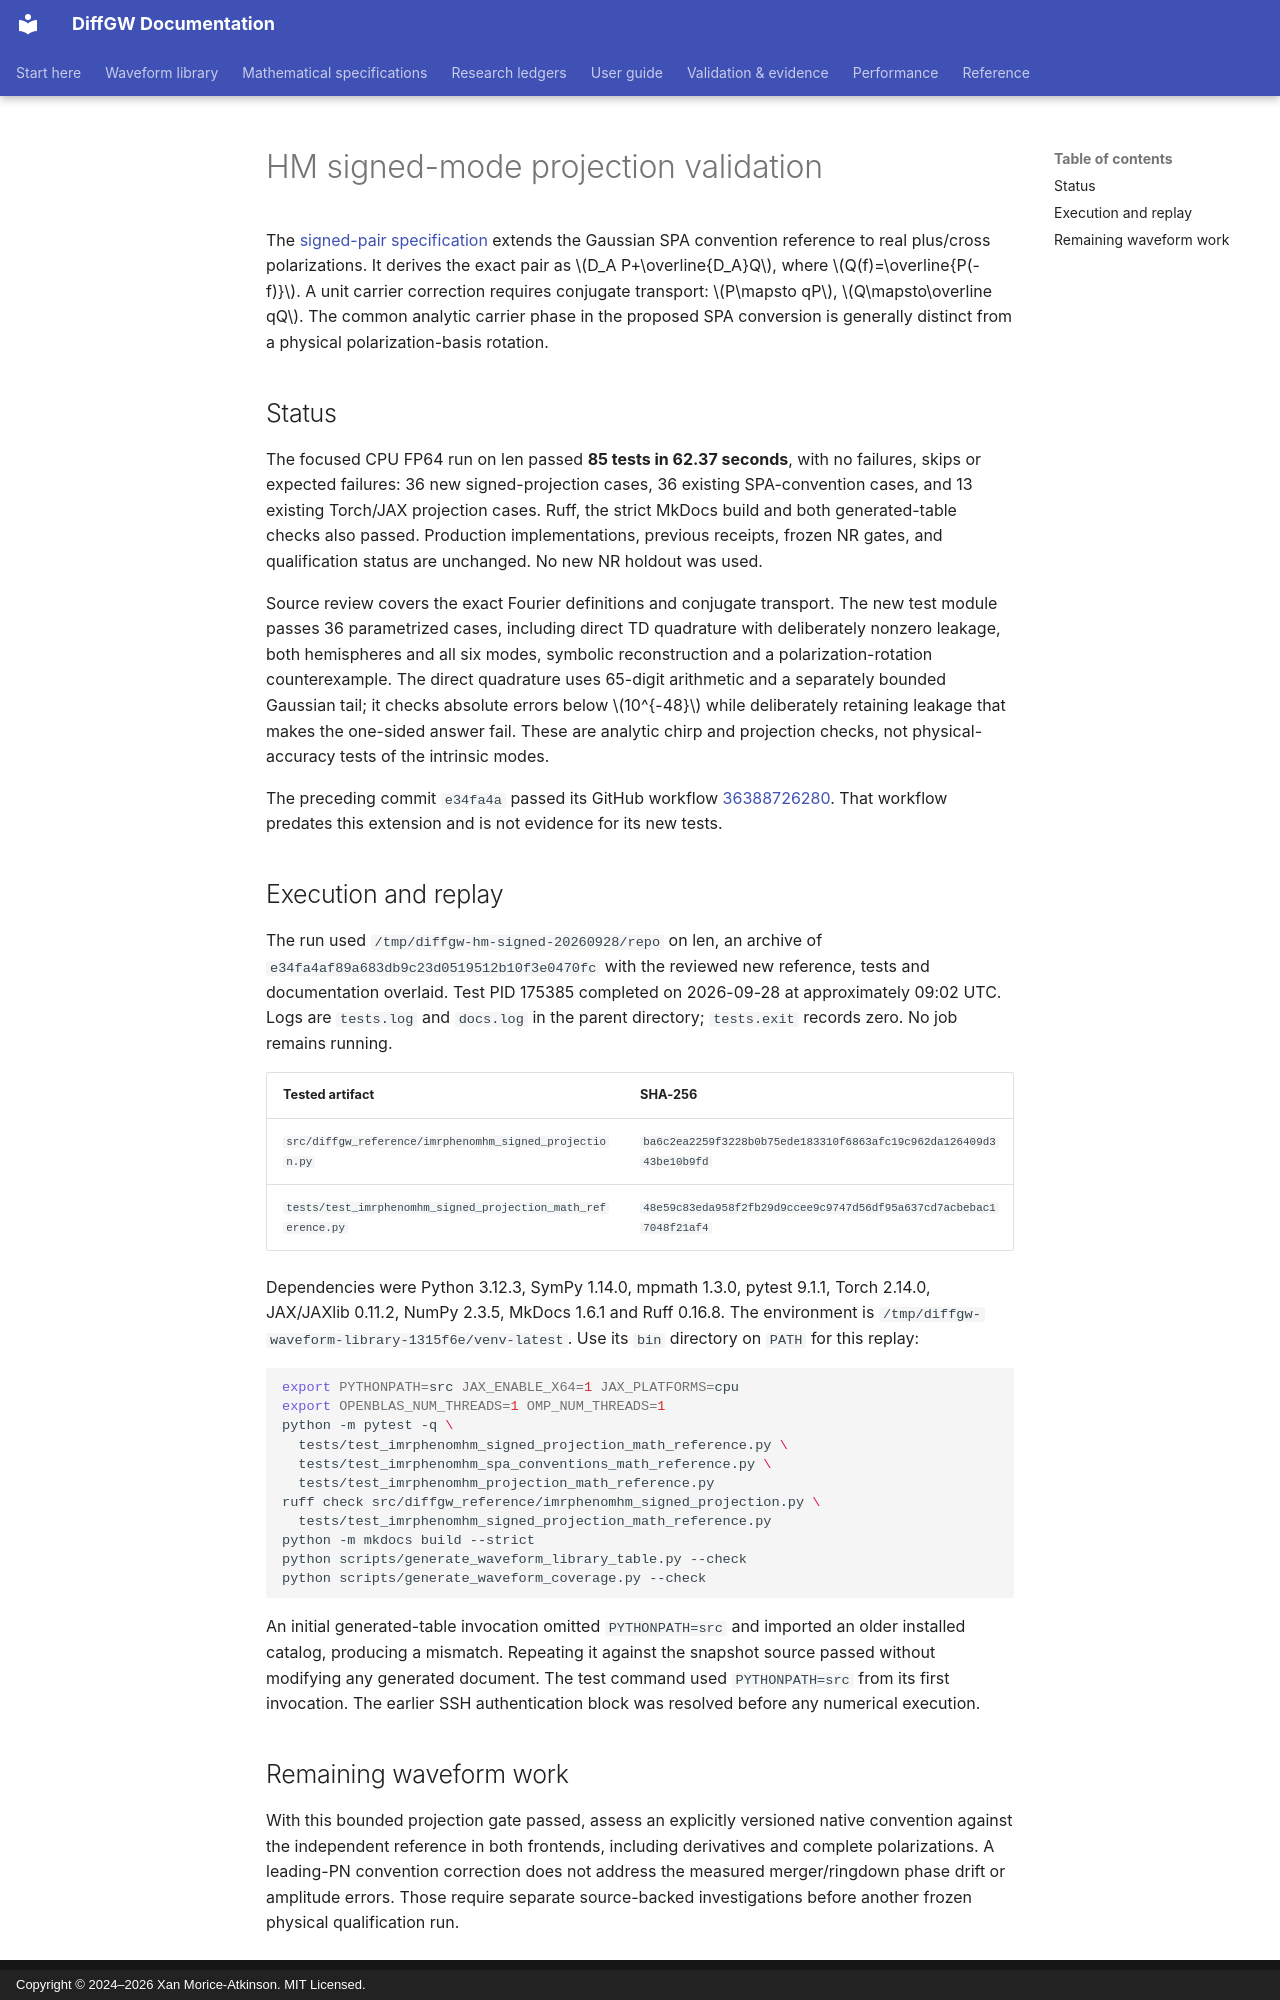

repository: xangma/diffgw · page: validation/imrphenomhm_signed_projection_20260928/index.html · generator: mkdocs · copyright: Copyright © 2024–2026 Xan Morice-Atkinson. MIT Licensed.

# HM signed-mode projection validation

The [signed-pair specification](../math/imrphenomhm-signed-projection.md)
extends the Gaussian SPA convention reference to real plus/cross polarizations.
It derives the exact pair as $D_A P+\overline{D_A}Q$, where
$Q(f)=\overline{P(-f)}$. A unit carrier correction requires conjugate
transport: $P\mapsto qP$, $Q\mapsto\overline qQ$. The common analytic carrier
phase in the proposed SPA conversion is generally distinct from a physical
polarization-basis rotation.

## Status

The focused CPU FP64 run on len passed **85 tests in 62.37 seconds**, with
no failures, skips or expected failures: 36 new signed-projection cases,
36 existing SPA-convention cases, and 13 existing Torch/JAX projection cases.
Ruff, the strict MkDocs build and both generated-table checks also passed.
Production implementations, previous receipts, frozen NR gates, and
qualification status are unchanged. No new NR holdout was used.

Source review covers the exact Fourier definitions and conjugate transport.
The new test module passes 36 parametrized cases, including direct
TD quadrature with deliberately nonzero leakage, both hemispheres and all six
modes, symbolic reconstruction and a polarization-rotation counterexample.
The direct quadrature uses 65-digit arithmetic and a separately bounded
Gaussian tail; it checks absolute errors below $10^{-48}$ while deliberately
retaining leakage that makes the one-sided answer fail. These are analytic
chirp and projection checks, not physical-accuracy tests of the intrinsic modes.

The preceding commit `e34fa4a` passed its GitHub workflow
[36388726280](https://github.com/xangma/diffgw/actions/runs/36388726280).
That workflow predates this extension and is not evidence for its new tests.

## Execution and replay

The run used `/tmp/diffgw-hm-signed-20260928/repo` on len, an archive of
`e34fa4af89a683db9c23d0519512b10f3e0470fc` with the reviewed new reference,
tests and documentation overlaid. Test PID 175385 completed on 2026-09-28
at approximately 09:02 UTC. Logs are `tests.log` and `docs.log` in the parent
directory; `tests.exit` records zero. No job remains running.

| Tested artifact | SHA-256 |
| --- | --- |
| `src/diffgw_reference/imrphenomhm_signed_projection.py` | `ba6c2ea2259f3228b0b75ede183310f6863afc19c962da126409d343be10b9fd` |
| `tests/test_imrphenomhm_signed_projection_math_reference.py` | `48e59c83eda958f2fb29d9ccee9c9747d56df95a637cd7acbebac17048f21af4` |

Dependencies were Python 3.12.3, SymPy 1.14.0, mpmath 1.3.0, pytest 9.1.1,
Torch 2.14.0, JAX/JAXlib 0.11.2, NumPy 2.3.5, MkDocs 1.6.1 and Ruff 0.16.8.
The environment is `/tmp/diffgw-waveform-library-1315f6e/venv-latest`.
Use its `bin` directory on `PATH` for this replay:

```sh
export PYTHONPATH=src JAX_ENABLE_X64=1 JAX_PLATFORMS=cpu
export OPENBLAS_NUM_THREADS=1 OMP_NUM_THREADS=1
python -m pytest -q \
  tests/test_imrphenomhm_signed_projection_math_reference.py \
  tests/test_imrphenomhm_spa_conventions_math_reference.py \
  tests/test_imrphenomhm_projection_math_reference.py
ruff check src/diffgw_reference/imrphenomhm_signed_projection.py \
  tests/test_imrphenomhm_signed_projection_math_reference.py
python -m mkdocs build --strict
python scripts/generate_waveform_library_table.py --check
python scripts/generate_waveform_coverage.py --check
```

An initial generated-table invocation omitted `PYTHONPATH=src` and imported
an older installed catalog, producing a mismatch. Repeating it against the
snapshot source passed without modifying any generated document. The test
command used `PYTHONPATH=src` from its first invocation. The earlier SSH
authentication block was resolved before any numerical execution.
